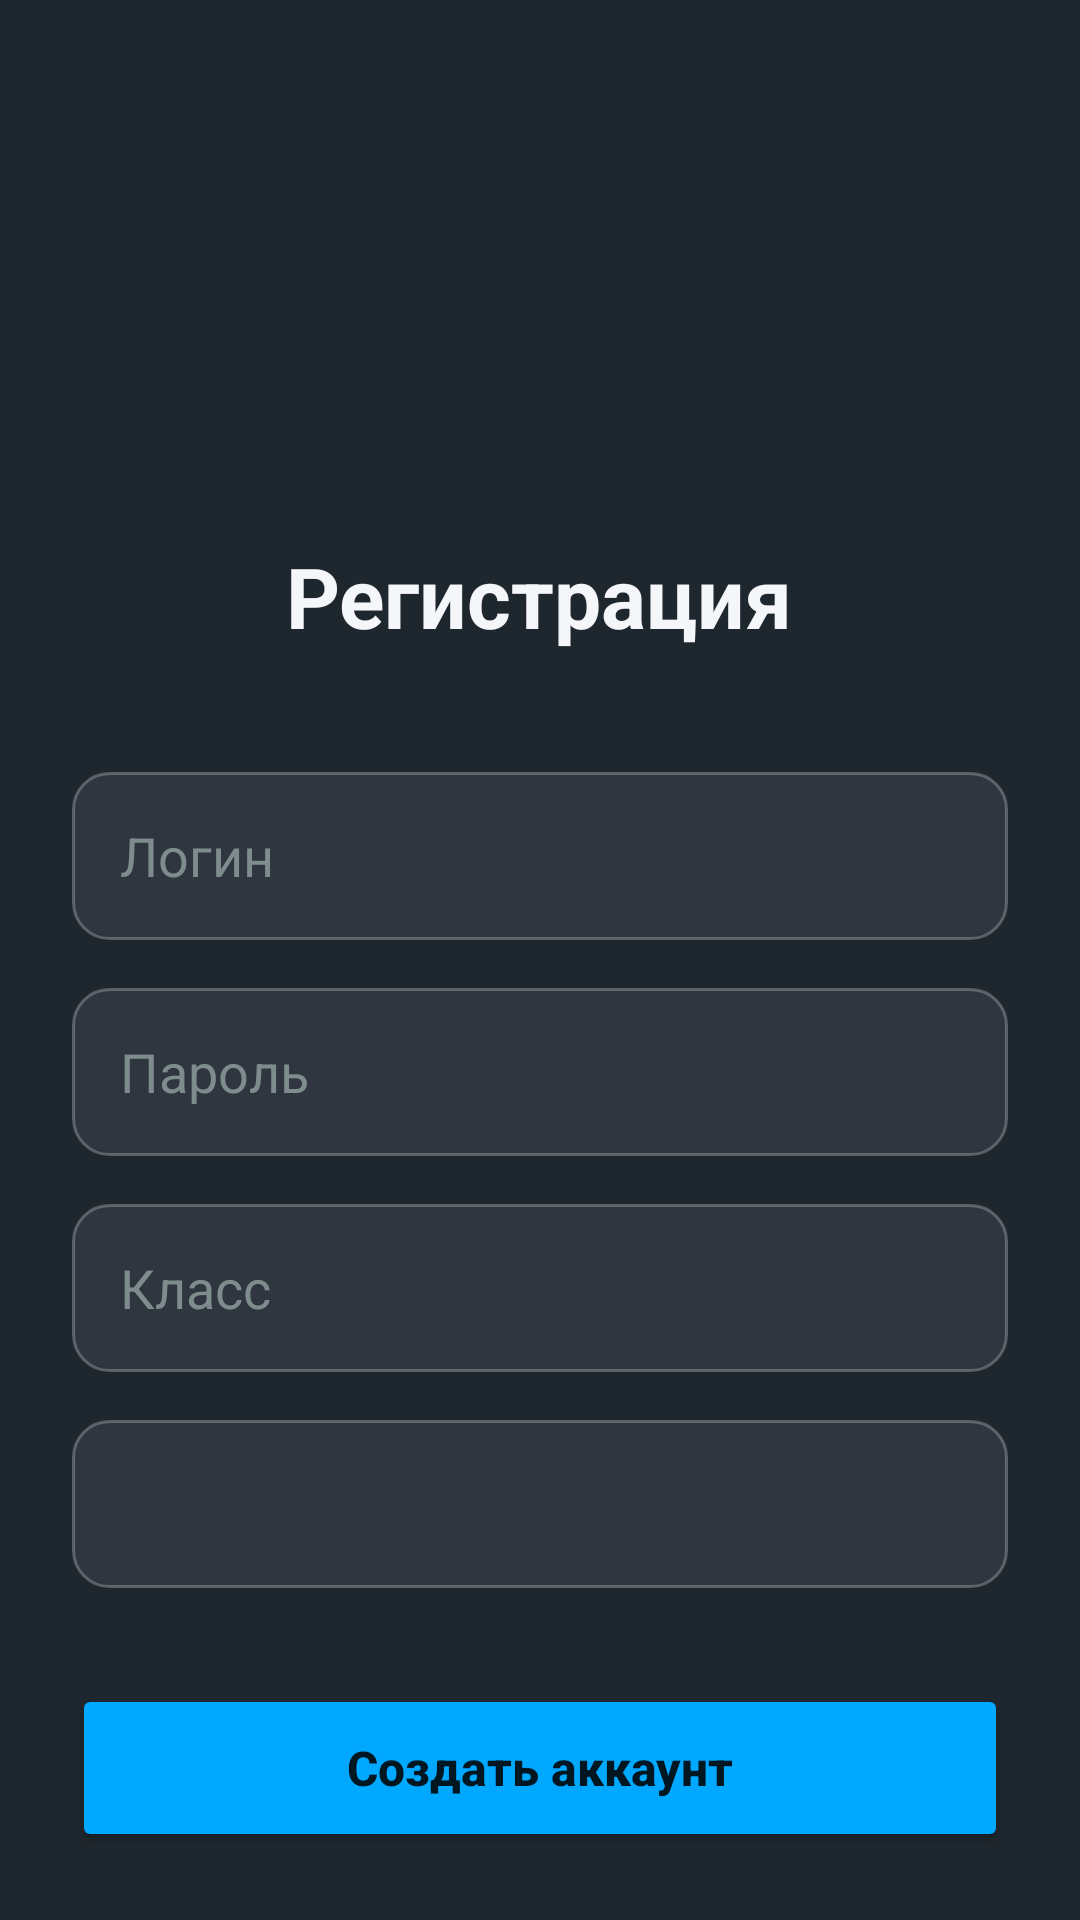

Write the Android layout XML for this screen, with the resource values it uses.
<!-- AndroidManifest.xml: application theme Theme.DMNapp -->
<!-- res/layout/activity_register.xml -->
<?xml version="1.0" encoding="utf-8"?>
<LinearLayout xmlns:android="http://schemas.android.com/apk/res/android"
    xmlns:app="http://schemas.android.com/apk/res-auto"
    android:layout_width="match_parent"
    android:layout_height="match_parent"
    android:background="@color/app_background"
    android:gravity="center_horizontal"
    android:orientation="vertical"
    android:padding="24dp">

    <ImageView
        android:layout_width="80dp"
        android:layout_height="80dp"
        android:layout_marginTop="60dp"
        android:src="@drawable/ic_launcher_foreground"
        app:tint="@color/accent_blue" />

    <TextView
        android:id="@+id/tvRegisterTitle"
        android:layout_width="wrap_content"
        android:layout_height="wrap_content"
        android:layout_marginTop="16dp"
        android:layout_marginBottom="40dp"
        android:text="Регистрация"
        android:textColor="@color/text_primary"
        android:textSize="28sp"
        android:textStyle="bold" />

    <EditText
        android:id="@+id/etRegisterLogin"
        android:layout_width="match_parent"
        android:layout_height="56dp"
        android:layout_marginBottom="16dp"
        android:background="@drawable/bg_input_field"
        android:hint="Логин"
        android:inputType="text"
        android:paddingHorizontal="16dp"
        android:textColor="@color/text_primary"
        android:textColorHint="@color/text_muted" />

    <EditText
        android:id="@+id/etRegisterPassword"
        android:layout_width="match_parent"
        android:layout_height="56dp"
        android:layout_marginBottom="16dp"
        android:background="@drawable/bg_input_field"
        android:hint="Пароль"
        android:inputType="textPassword"
        android:paddingHorizontal="16dp"
        android:textColor="@color/text_primary"
        android:textColorHint="@color/text_muted" />

    <EditText
        android:id="@+id/etRegisterGrade"
        android:layout_width="match_parent"
        android:layout_height="56dp"
        android:layout_marginBottom="16dp"
        android:background="@drawable/bg_input_field"
        android:hint="Класс"
        android:inputType="text"
        android:paddingHorizontal="16dp"
        android:textColor="@color/text_primary"
        android:textColorHint="@color/text_muted" />

    <Spinner
        android:id="@+id/spinner_school"
        android:layout_width="match_parent"
        android:layout_height="56dp"
        android:layout_marginBottom="32dp"
        android:background="@drawable/bg_input_field"
        android:paddingHorizontal="16dp" />

    <Button
        android:id="@+id/btnRegister"
        android:layout_width="match_parent"
        android:layout_height="56dp"
        android:backgroundTint="@color/accent_blue"
        android:text="Создать аккаунт"
        android:textAllCaps="false"
        android:textSize="16sp"
        android:textStyle="bold"
        app:cornerRadius="12dp" />

    <TextView
        android:id="@+id/tvGoToLogin"
        android:layout_width="wrap_content"
        android:layout_height="wrap_content"
        android:layout_marginTop="24dp"
        android:padding="8dp"
        android:text="Уже есть аккаунт? Войти"
        android:textColor="@color/accent_blue"
        android:textSize="14sp" />

</LinearLayout>
<!-- resources referenced by this layout -->
<resources>
  <color name="accent_blue">#00A8FF</color>
  <color name="app_background">#1E272E</color>
  <color name="text_muted">#7F8C8D</color>
  <color name="text_primary">#F5F6FA</color>
  <!-- drawable bg_input_field (drawable) -->
  <?xml version="1.0" encoding="utf-8"?>
  <shape xmlns:android="http://schemas.android.com/apk/res/android">
      <solid android:color="@color/card_background" />
      <corners android:radius="12dp" />
      <stroke android:width="1dp" android:color="#40FFFFFF" />
  </shape>
  <style name="Theme.DMNapp" parent="Theme.MaterialComponents.DayNight.NoActionBar" />
  <color name="card_background">#2F3640</color>
</resources>
